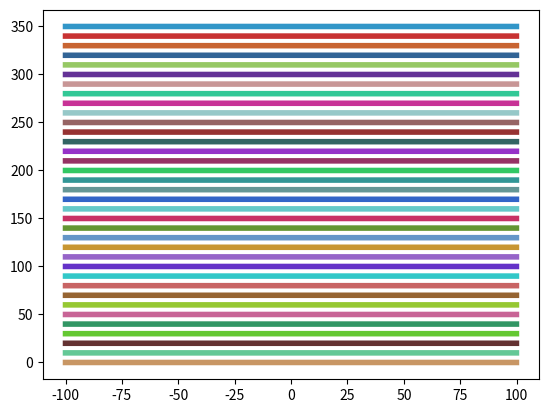

Source code (Python):
import numpy as np
import matplotlib.pyplot as plt
from matplotlib.patches import Ellipse
import random


def _generate_color_list():
    colors = []
    values = [x / 255 for x in [50, 100, 150, 200]]
    length = len(values)
    for i in range(length):
        for j in range(length):
            if i == j:
                continue
            for k in range(length):
                if i == k:
                    continue
                rgb = np.array([values[i], values[j], values[k]])
                colors.append(rgb.reshape((1, -1)))
    random.shuffle(colors)
    return colors


_color_list = _generate_color_list()


def _check_color_list():
    x = np.arange(-100, 100, 0.1)
    for i, _color in enumerate(_color_list):
        plt.plot(x, np.array([i * 10] * x.shape[0]), color=_color.flatten().tolist(), linewidth=4)
    plt.show()


def _partition(x, y):
    """Separate the data into several groups according the labels.

    :param x: The data to cluster. Shape (N, D).
    :param y: The true labels. Shape (N,)
    :return: A tuple of ndarrays, which contains groups of data.
    """
    unq_value, reverse_ix = np.unique(y, return_inverse=True)
    num_groups = unq_value.shape[0]
    groups = [[] for _ in range(num_groups)]

    for i in range(reverse_ix.shape[0]):
        groups[reverse_ix[i]].append(x[i])

    groups = [np.array(g) for g in groups]
    return groups


def _plot_groups(groups, ax, custom_color=False):
    """Plot each group, which is an ndarray.

    :param groups: List of ndarrays. Each group corresponds to a cluster.
    :param ax: The axes to plot on.
    """
    for i, group in enumerate(groups):
        group = group.T
        # in case the default color map is not big enough
        color = _color_list[i] if custom_color else 'C{:d}'.format(i)
        ax.scatter(group[0], group[1], s=10, c=color)


def _plot_cov_ellipse(mean, cov, ax, num_stddev=2, **kwargs):
    """
    Plots an `nstd` sigma error ellipse based on the specified covariance
    matrix (`cov`). Additional keyword arguments are passed on to the
    ellipse patch artist.

    Parameters
    ----------
        mean : The location of the center of the ellipse. Expects a 2-element
            sequence of [x0, y0].
        cov : The 2x2 covariance matrix to base the ellipse on.
        num_stddev : The radius of the ellipse in numbers of standard deviations.
            Defaults to 2 standard deviations.
        ax : The axis that the ellipse will be plotted on. Defaults to the
            current axis.
        Additional keyword arguments are pass on to the ellipse patch.

    Returns
    -------
        A matplotlib ellipse artist
    """
    def eigsorted(cov):
        vals, vecs = np.linalg.eigh(cov)
        order = vals.argsort()[::-1]
        return vals[order], vecs[:, order]

    vals, vecs = eigsorted(cov)
    theta = np.degrees(np.arctan2(*vecs[:, 0][::-1]))

    # Width and height are "full" widths, not radius
    width, height = 2 * num_stddev * np.sqrt(vals)
    ellip = Ellipse(xy=mean, width=width, height=height, angle=theta, **kwargs)

    ax.add_artist(ellip)
    return ellip


def plot(x, y, assign, mean=None, var=None, save_fig=None, cur_fig=None):
    """Plot the true and the learned assignments of data within one window.

    :param x: The data to cluster on.
    :param y: The true labels.
    :param assign: The learned assignments, i.e., labels.
    :param mean: If Kmeans or EM is used, plot the mean of each cluster.
    :param var: If EM is used, plot the one-std-dev contour of each cluster.
    :param save_fig: The path of the figure file to save, if specified.
    :param cur_fig: The current figure to plot on.
    """
    is_two_dim = True
    if x.shape[1] != 2:
        is_two_dim = False
    if mean is not None and mean.shape[1] != 2:
        is_two_dim = False
    if var is not None and (var.shape[1] != 2 or var.shape[2] != 2):
        is_two_dim = False
    if not is_two_dim:
        raise ValueError('The data is not 2-dimensional! Cannot plot!')

    if cur_fig is None:
        cur_fig = plt.figure()

    true_groups = _partition(x, y)
    ax = cur_fig.add_subplot(1, 2, 1)
    _plot_groups(true_groups, ax)

    ass_groups = _partition(x, assign)
    ax = cur_fig.add_subplot(1, 2, 2)
    _plot_groups(ass_groups, ax)

    if mean is not None:
        for i in range(mean.shape[0]):
            ax.scatter(mean[i, 0], mean[i, 1], s=50.0, c='C{:d}'.format(i), marker='+')

    if var is not None:
        for i in range(mean.shape[0]):
            _plot_cov_ellipse(mean[i], var[i], ax, num_stddev=2, alpha=0.2, color='C{:d}'.format(i))

    # cur_fig.set_size_inches(8, 3.5)
    if save_fig is not None:
        cur_fig.savefig(save_fig, format='pdf', bbox_inches='tight')
    return cur_fig


def plot_different_params(x, assign, layout, title, mean=None, cur_fig=None):
    if cur_fig is None:
        cur_fig = plt.figure()

    ax = cur_fig.add_subplot(*layout)
    groups = _partition(x, assign)
    _plot_groups(groups, ax, custom_color=True)
    if mean is not None:
        for i in range(mean.shape[0]):
            ax.scatter(mean[i, 0], mean[i, 1], s=50.0, c=_color_list[i], marker='+')

    ax.set_title(title)
    return cur_fig


if __name__ == '__main__':
    _check_color_list()
